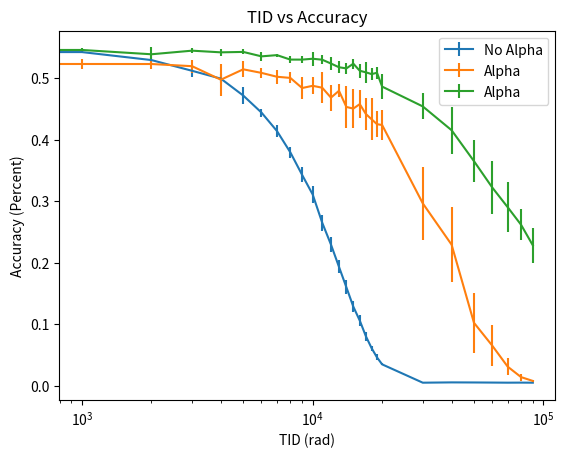

Recreate this plot in Python.
#!/usr/bin/env python3
# -*- coding: utf-8 -*-
"""
Created on Tue Jan 14 09:53:05 2025

@author: benjamintung
"""
import matplotlib.pyplot as plt
import numpy as np

TID_begin = np.arange(0,20e3,1e3)
TID_end = np.arange(20e3, 100e3, 10e3)
TID = np.concatenate((TID_begin, TID_end))

print(TID)


alpha = [0.52748, 0.52314, 0.5231,  0.51958, 0.49761, 0.51448, 0.50867, 0.5024,  0.5005,
 0.48408, 0.48767, 0.48457, 0.46846, 0.47954, 0.45327, 0.45065, 0.45788, 0.44189,
 0.43326, 0.4253, 0.42394, 0.29659, 0.22941, 0.10241, 0.06531, 0.03111, 0.0141,
 0.00785]
alpha_std = [0.00666597, 0.00754633, 0.00749933, 0.0106412, 0.02603197, 0.01309765,
 0.00759006, 0.0111698,  0.00888694, 0.01818289, 0.01355303, 0.02488355,
 0.02124545, 0.01083248, 0.0335216,  0.03164397, 0.02260019, 0.02597749,
 0.03412774, 0.0211577,  0.02431667, 0.05909658, 0.06118746, 0.0484289,
 0.03393741, 0.01350748, 0.00561704, 0.00186562]

no_alpha = [0.54335, 0.54251, 0.52953, 0.5121,  0.4993,  0.47186, 0.44414, 0.4142,  0.37953,
  0.34284, 0.31102, 0.26503, 0.22962 ,0.19341, 0.16005, 0.12864 ,0.10596, 0.08067,
  0.06124, 0.04609, 0.03481, 0.00501 ,0.00551, 0.00538, 0.00521 ,0.00504, 0.00514,
  0.00501]
no_alpha_std = [0.00402251, 0.00208084, 0.00418012, 0.00948999, 0.00698697, 0.01338566,
  0.00654832, 0.01006302, 0.00844144, 0.01218279, 0.01410916, 0.01269699,
  0.01155468, 0.01046926, 0.01113006, 0.00875483, 0.00840954, 0.00730632,
  0.00398976, 0.00498563, 0.00175464, 0.00124316, 0.0009279 , 0.000668,
  0.00055867, 0.00045753, 0.00016465, 0.00015239]

alpha_abs = [0.54433, 0.54594, 0.53895, 0.5448,  0.54208, 0.54276, 0.53555, 0.53755, 0.5303,
  0.53026, 0.53167, 0.53008, 0.52389, 0.51784, 0.51597, 0.52363, 0.51213, 0.50958,
  0.50673, 0.50883, 0.48637, 0.45417, 0.41546, 0.3652,  0.3224 , 0.29032, 0.26179,
  0.22824]
std_abs = [[0.00274714, 0.00391754, 0.01106468, 0.00452426, 0.00527927, 0.00400172,
  0.0076413,  0.00249499, 0.00582371, 0.00589391, 0.01147258, 0.00714824,
  0.0102919,  0.00979038, 0.00894055, 0.00830703, 0.01097027, 0.01728505,
  0.00921425, 0.00942244, 0.01971007, 0.02109829, 0.03786277, 0.03458461,
  0.04240823, 0.04032181, 0.02506412, 0.02843508]]

static_groups = [0.53531, 0.52559, 0.51214, 0.50391, 0.47238, 0.44851, 0.43983, 0.3935,  0.38097,
  0.33762, 0.31238, 0.26437, 0.24197, 0.20105, 0.17665, 0.15219, 0.12309, 0.10126,
  0.08201, 0.06766, 0.0517,  0.00951, 0.00536, 0.00502, 0.00501, 0.00521, 0.00498,
  0.00511]

one_group = [0.54047, 0.53067, 0.52519, 0.50804, 0.49225, 0.4704,  0.44339, 0.40704, 0.38127,
  0.35453, 0.31469, 0.27987, 0.23669, 0.20894, 0.18315, 0.15122, 0.12266, 0.10421,
  0.08428, 0.06804, 0.05503, 0.00921, 0.00529, 0.00493, 0.00515, 0.00517, 0.00484,
  0.00519]

plt.errorbar(TID, no_alpha, no_alpha_std, label = "No Alpha")
plt.errorbar(TID, alpha, alpha_std, label = "Alpha")
plt.errorbar(TID, alpha_abs, std_abs, label = "Alpha")
# plt.plot(TID, static_groups, label="static")
plt.title("TID vs Accuracy")
# plt.plot(TID, one_group, label="1 group")
plt.legend()
plt.xscale("log")
plt.xlabel("TID (rad)")
plt.ylabel("Accuracy (Percent)")
plt.show()
